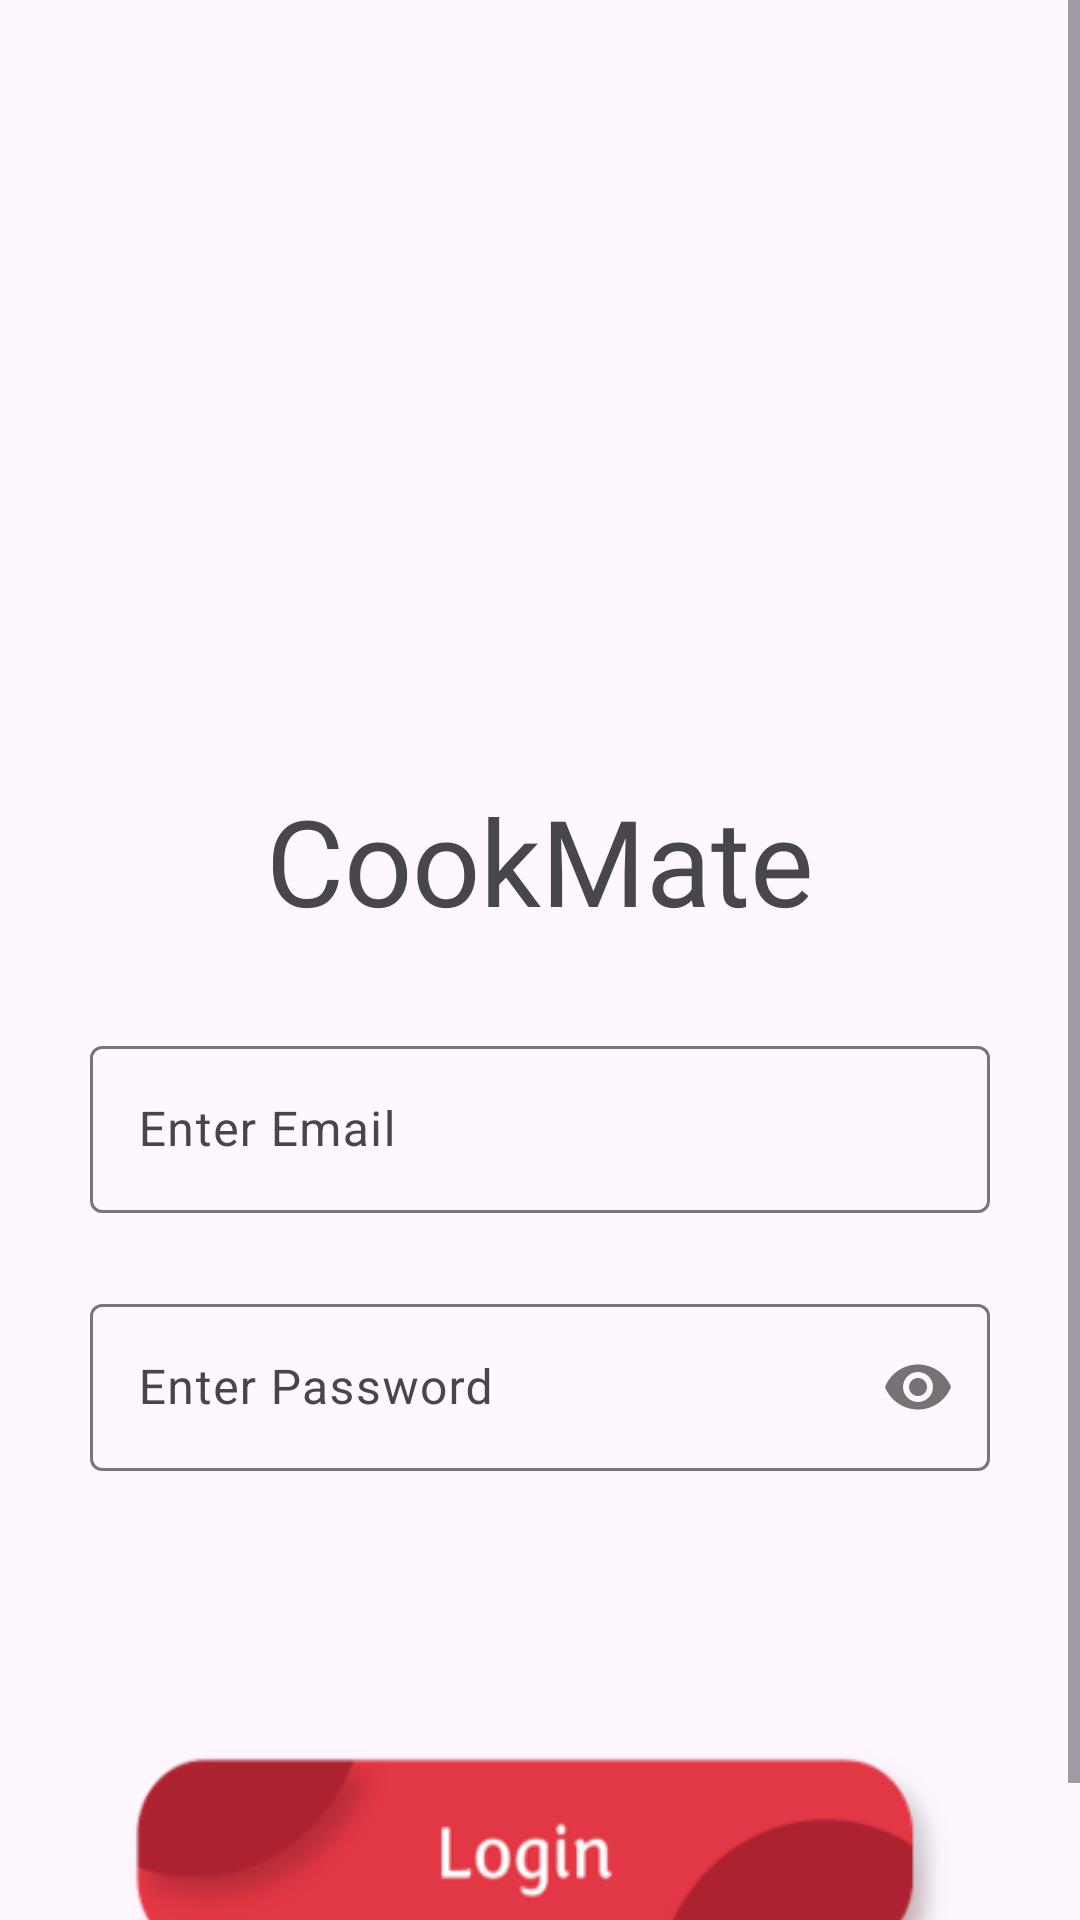

Produce the Android XML layout that renders to this screen, including the resource entries it uses.
<!-- AndroidManifest.xml: application theme Theme.CookMate -->
<!-- res/layout/activity_login.xml -->
<?xml version="1.0" encoding="utf-8"?>
<ScrollView xmlns:android="http://schemas.android.com/apk/res/android"
    xmlns:tools="http://schemas.android.com/tools"
    android:layout_width="match_parent"
    android:layout_height="match_parent">

    <androidx.constraintlayout.widget.ConstraintLayout xmlns:app="http://schemas.android.com/apk/res-auto"
        android:layout_width="match_parent"
        android:layout_height="wrap_content"
        tools:context=".ui.auth.login.LoginActivity">

        <ImageView
            android:id="@+id/logo_imageview"
            android:layout_width="200dp"
            android:layout_height="200dp"
            android:layout_gravity="center"
            android:layout_marginTop="60dp"
            android:contentDescription="@string/cookmate_logo"
            android:src="@drawable/chef"
            app:layout_constraintEnd_toEndOf="parent"
            app:layout_constraintStart_toStartOf="parent"
            app:layout_constraintTop_toTopOf="parent" />

        <TextView
            android:id="@+id/app_name_textview"
            android:layout_width="wrap_content"
            android:layout_height="wrap_content"
            android:fontFamily="@font/signika_medium"
            android:text="@string/app_name"
            android:textSize="40sp"
            app:layout_constraintEnd_toEndOf="parent"
            app:layout_constraintStart_toStartOf="parent"
            app:layout_constraintTop_toBottomOf="@+id/logo_imageview" />

        <com.google.android.material.textfield.TextInputLayout
            android:id="@+id/textInputLayoutEmail"
            android:layout_width="300dp"
            android:layout_height="wrap_content"
            android:layout_marginTop="30dp"
            android:gravity="center"
            android:hint="@string/enter_email"
            app:endIconMode="clear_text"
            app:layout_constraintEnd_toEndOf="parent"
            app:layout_constraintStart_toStartOf="parent"
            app:layout_constraintTop_toBottomOf="@+id/app_name_textview">
            <com.google.android.material.textfield.TextInputEditText
                android:id="@+id/editTextEmail"
                android:layout_width="match_parent"
                android:layout_height="wrap_content"
                android:layout_gravity="center"
                android:inputType="textEmailAddress" />
        </com.google.android.material.textfield.TextInputLayout>

        <com.google.android.material.textfield.TextInputLayout
            android:id="@+id/textInputLayoutPassword"
            android:layout_width="300dp"
            android:layout_height="wrap_content"
            android:layout_marginTop="25dp"
            android:gravity="center"
            android:hint="@string/enter_password"
            app:layout_constraintEnd_toEndOf="parent"
            app:layout_constraintStart_toStartOf="parent"
            app:layout_constraintTop_toBottomOf="@id/textInputLayoutEmail"
            app:passwordToggleEnabled="true">
            <com.google.android.material.textfield.TextInputEditText
                android:id="@+id/editTextPassword"
                android:layout_width="match_parent"
                android:layout_height="wrap_content"
                android:layout_gravity="center"
                android:inputType="textPassword" />
        </com.google.android.material.textfield.TextInputLayout>

        <ImageButton
            android:id="@+id/login_btn"
            android:layout_width="280dp"
            android:layout_height="90dp"
            android:layout_marginTop="90dp"
            android:background="@drawable/bg_btn_login"
            android:contentDescription="@string/login"
            app:layout_constraintEnd_toEndOf="parent"
            app:layout_constraintStart_toStartOf="parent"
            app:layout_constraintTop_toBottomOf="@+id/textInputLayoutPassword" />

        <TextView
            android:id="@+id/navigation_text"
            android:layout_width="wrap_content"
            android:layout_height="wrap_content"
            android:fontFamily="@font/signika_medium"
            android:text="@string/new_user_register_here"
            android:textColor="@color/blue"
            app:layout_constraintEnd_toEndOf="parent"
            app:layout_constraintStart_toStartOf="parent"
            app:layout_constraintTop_toBottomOf="@+id/login_btn" />

    </androidx.constraintlayout.widget.ConstraintLayout>

</ScrollView>
<!-- resources referenced by this layout -->
<resources>
  <color name="blue">#2E75B6</color>
  <!-- drawable bg_btn_login: png bitmap (drawable, 13315 bytes) -->
  <string name="app_name">CookMate</string>
  <string name="cookmate_logo">CookMate Logo</string>
  <string name="enter_email">Enter Email</string>
  <string name="enter_password">Enter Password</string>
  <string name="login">Login</string>
  <string name="new_user_register_here">New user? Register here</string>
  <style name="Theme.CookMate" parent="Base.Theme.CookMate" />
  <style name="Base.Theme.CookMate" parent="Theme.Material3.DayNight">
           <item name="colorPrimary">@color/zomato</item>
      </style>
  <color name="zomato">#FFE23744</color>
</resources>
